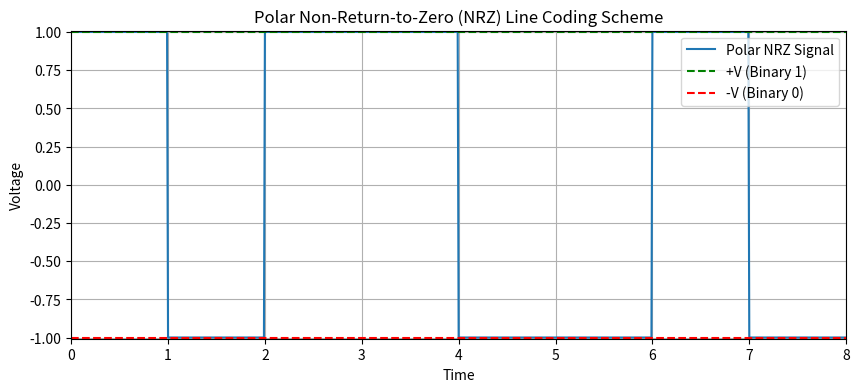

Recreate this plot in Python.
import matplotlib.pyplot as plt
import numpy as np

# Example binary data
binary_data = [1, 0, 1, 1, 0, 0, 1, 0]

V_high = 1
V_low = -1

time = np.arange(0, len(binary_data), 0.01)

signal = []
for bit in binary_data:
    if bit == 1:
        signal.extend([V_high] * 100)
    else:
        signal.extend([V_low] * 100)

plt.figure(figsize=(10, 4))
plt.plot(time, signal, label='Polar NRZ Signal')

plt.axhline(y=V_high, color='g', linestyle='--', label='+V (Binary 1)')
plt.axhline(y=V_low, color='r', linestyle='--', label='-V (Binary 0)')

plt.title('Polar Non-Return-to-Zero (NRZ) Line Coding Scheme')
plt.xlabel('Time')
plt.ylabel('Voltage')
plt.legend()
plt.grid(True)
plt.xlim(0, 8)
plt.ylim(-1.008, 1.008)
plt.show()